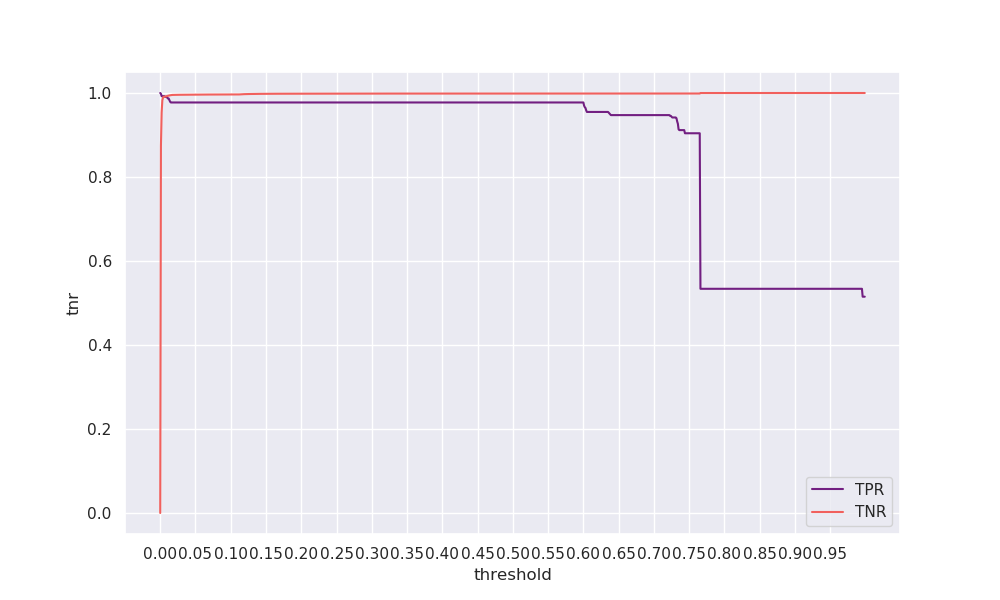

The table this chart was drawn from, first rows:
threshold, tpr, tnr, geometric_mean, arithmetic_mean
0.0, 1.0, 3e-05, 0.00553, 0.5
0.001, 0.9981, 0.8743, 0.9342, 0.9362
0.002, 0.9925, 0.9537, 0.9729, 0.9731
0.003, 0.9925, 0.9826, 0.9875, 0.9875
0.004, 0.9925, 0.9896, 0.991, 0.991
0.005, 0.9925, 0.9909, 0.9917, 0.9917
0.006, 0.9925, 0.9912, 0.9918, 0.9918
0.007, 0.9906, 0.9914, 0.991, 0.991
0.008, 0.9906, 0.9918, 0.9912, 0.9912
0.009, 0.9906, 0.9925, 0.9916, 0.9916
0.01, 0.9887, 0.993, 0.9909, 0.9909
0.011, 0.9868, 0.9934, 0.9901, 0.9901
0.012, 0.9868, 0.9938, 0.9903, 0.9903
0.013, 0.9831, 0.9943, 0.9887, 0.9887
0.014, 0.9793, 0.9946, 0.9869, 0.987
0.015, 0.9774, 0.995, 0.9862, 0.9862
0.016, 0.9774, 0.9954, 0.9864, 0.9864
0.017, 0.9774, 0.9954, 0.9864, 0.9864
0.018, 0.9774, 0.9955, 0.9864, 0.9865
0.019, 0.9774, 0.9955, 0.9864, 0.9865
0.02, 0.9774, 0.9956, 0.9865, 0.9865
0.021, 0.9774, 0.9956, 0.9865, 0.9865
0.022, 0.9774, 0.9956, 0.9865, 0.9865
0.023, 0.9774, 0.9957, 0.9865, 0.9866
0.024, 0.9774, 0.9957, 0.9865, 0.9866
0.025, 0.9774, 0.9957, 0.9865, 0.9866
0.026, 0.9774, 0.9957, 0.9866, 0.9866
0.027, 0.9774, 0.9958, 0.9866, 0.9866
0.028, 0.9774, 0.9958, 0.9866, 0.9866
0.029, 0.9774, 0.9958, 0.9866, 0.9866
0.03, 0.9774, 0.9958, 0.9866, 0.9866
0.031, 0.9774, 0.9958, 0.9866, 0.9866
0.032, 0.9774, 0.9958, 0.9866, 0.9866
0.033, 0.9774, 0.9958, 0.9866, 0.9866
0.034, 0.9774, 0.9959, 0.9866, 0.9866
0.035, 0.9774, 0.9959, 0.9866, 0.9867
0.036, 0.9774, 0.9959, 0.9866, 0.9867
0.037, 0.9774, 0.9959, 0.9866, 0.9867
0.038, 0.9774, 0.9959, 0.9866, 0.9867
0.039, 0.9774, 0.9959, 0.9866, 0.9867
0.04, 0.9774, 0.9959, 0.9867, 0.9867
0.041, 0.9774, 0.996, 0.9867, 0.9867
0.042, 0.9774, 0.996, 0.9867, 0.9867
0.043, 0.9774, 0.996, 0.9867, 0.9867
0.044, 0.9774, 0.996, 0.9867, 0.9867
0.045, 0.9774, 0.9961, 0.9867, 0.9868
0.046, 0.9774, 0.9961, 0.9868, 0.9868
0.047, 0.9774, 0.9962, 0.9868, 0.9868
0.048, 0.9774, 0.9962, 0.9868, 0.9868
0.049, 0.9774, 0.9962, 0.9868, 0.9868
0.05, 0.9774, 0.9962, 0.9868, 0.9868
0.051, 0.9774, 0.9962, 0.9868, 0.9868
0.052, 0.9774, 0.9962, 0.9868, 0.9868
0.053, 0.9774, 0.9962, 0.9868, 0.9868
0.054, 0.9774, 0.9962, 0.9868, 0.9868
0.055, 0.9774, 0.9962, 0.9868, 0.9869
0.056, 0.9774, 0.9963, 0.9868, 0.9869
0.057, 0.9774, 0.9963, 0.9868, 0.9869
0.058, 0.9774, 0.9963, 0.9868, 0.9869
0.059, 0.9774, 0.9963, 0.9868, 0.9869
... 940 more rows
